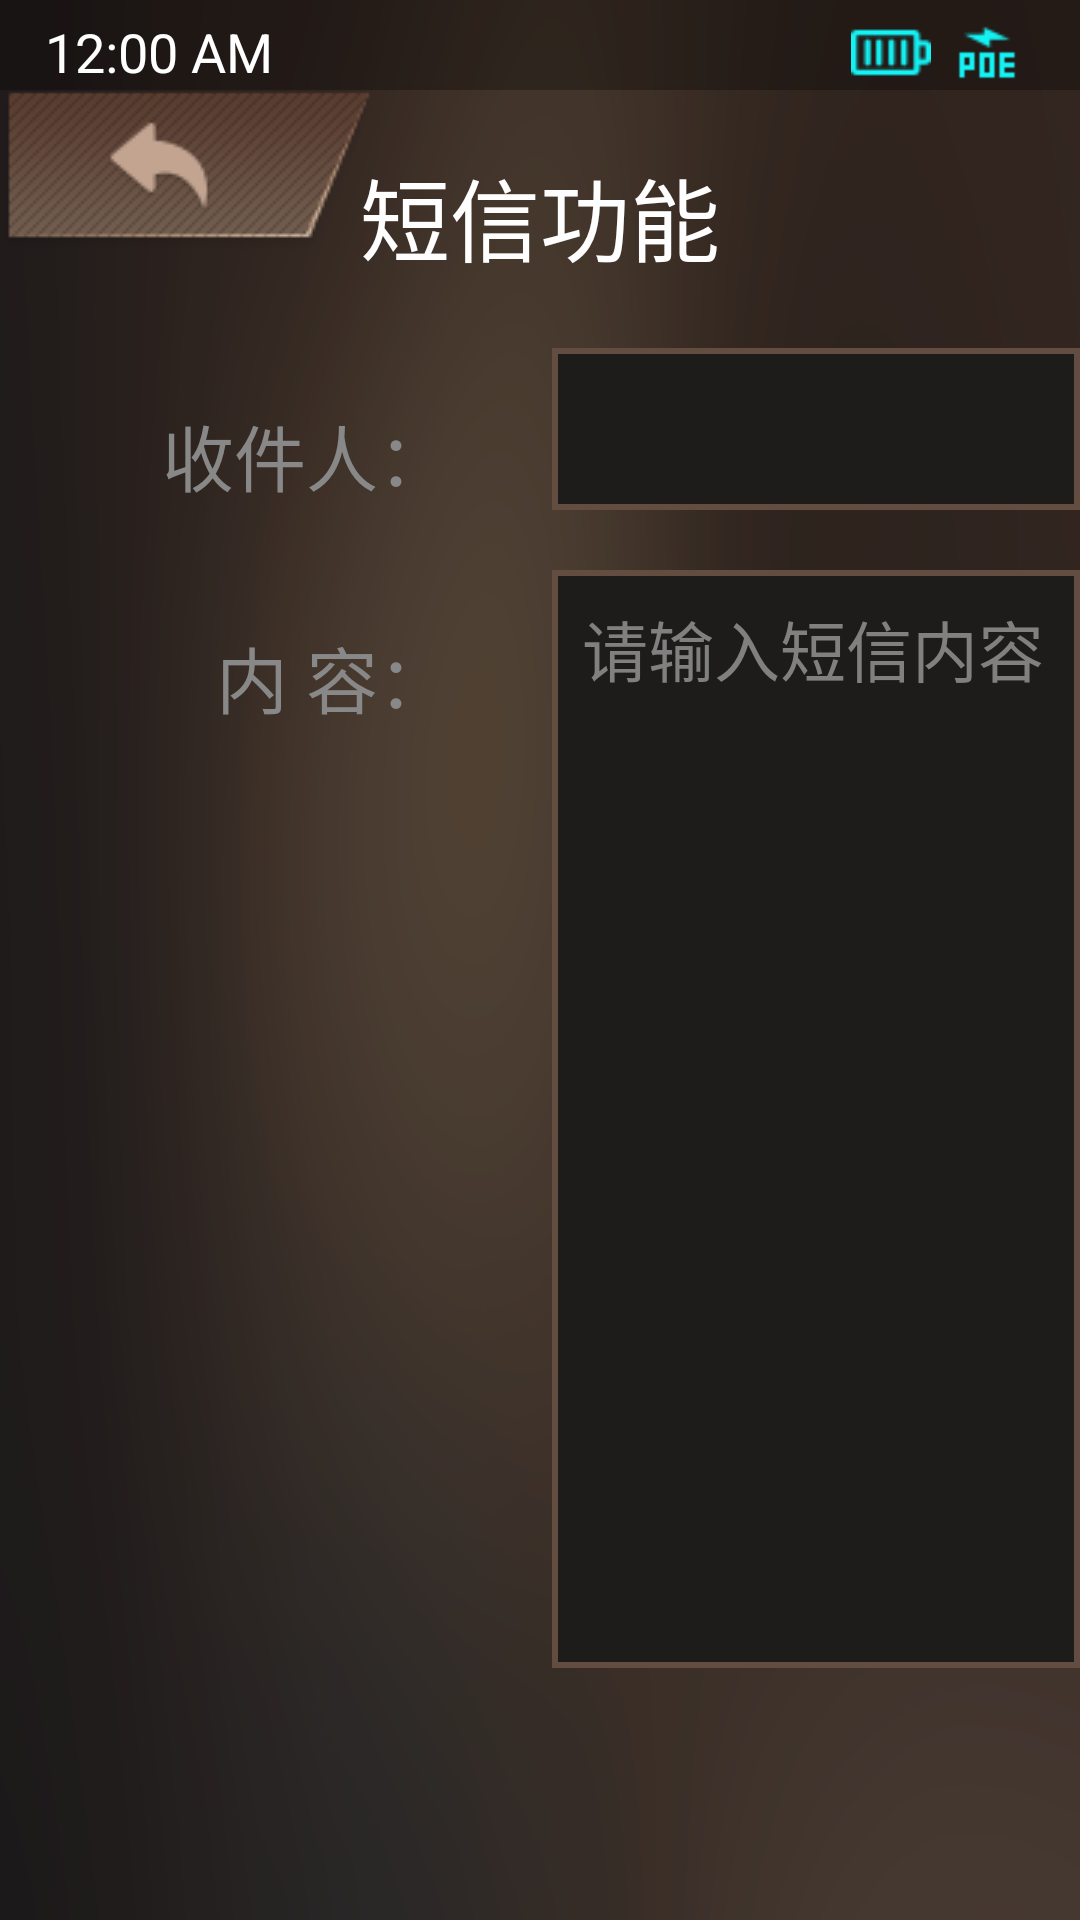

Layout XML and referenced resources for this Android screen:
<!-- AndroidManifest.xml: application theme AppTheme -->
<!-- res/layout/activity_sms.xml -->
<?xml version="1.0" encoding="utf-8"?>
<RelativeLayout xmlns:android="http://schemas.android.com/apk/res/android"
    xmlns:tools="http://schemas.android.com/tools"
    tools:context="com.itc.ts8209a.activity.SmsActivity"
    style="@style/activity">

    <TextView
        style="@style/page_title"
        android:text="短信功能"
        />

    <ImageButton
        android:id="@+id/sms_msg_record_btn"
        android:layout_width="140dp"
        android:layout_height="38dp"
        android:layout_marginLeft="876dp"
        android:layout_marginTop="38dp"
        android:src="@drawable/ico_lsjl_n"
        android:scaleType="fitStart"
        android:padding="3dp"
        android:background="@drawable/btn_edit_save"
        android:contentDescription="@string/app_name"/>

    <TextView
        android:id="@+id/sms_msg_record_tv"
        android:layout_width="wrap_content"
        android:layout_height="38dp"
        android:layout_marginRight="10dp"
        android:layout_alignRight="@id/sms_msg_record_btn"
        android:layout_alignTop="@id/sms_msg_record_btn"
        android:gravity="center"
        android:textColor="#CCCCCC"
        android:textSize="20sp"
        android:text="@string/sms_record"/>

    <ScrollView
        android:id="@+id/sms_receive_content_sv"
        android:layout_width="800dp"
        android:layout_height="388dp"
        android:layout_centerHorizontal="true"
        android:layout_marginTop="136dp"
        android:background="@drawable/bg_1e1b1b_s"
        android:visibility="gone" >

        <LinearLayout
            android:id="@+id/sms_receive_content_lay"
            android:layout_width="match_parent"
            android:layout_height="wrap_content"
            android:orientation="vertical"
            android:padding="10dp">

        </LinearLayout>
    </ScrollView>

    <RelativeLayout
        android:id="@+id/sms_edit_send_lay"
        android:layout_width="892dp"
        android:layout_height="wrap_content"
        android:layout_marginLeft="54dp"
        android:layout_marginTop="116dp"
        android:visibility="visible">

        <TextView
            android:id="@+id/sms_choice_addressee_tv"
            android:layout_width="wrap_content"
            android:layout_height="wrap_content"
            android:layout_marginTop="18dp"
            android:text="@string/addressee"
            android:textColor="#888888"
            android:textSize="24sp" />

        <TextView
            android:layout_width="wrap_content"
            android:layout_height="wrap_content"
            android:layout_marginTop="92dp"
            android:text="@string/sms_content"
            android:layout_alignRight="@id/sms_choice_addressee_tv"
            android:textColor="#888888"
            android:textSize="24sp" />

        <HorizontalScrollView
            android:layout_width="624dp"
            android:layout_height="54dp"
            android:layout_marginLeft="130dp"
            android:background="@drawable/bg_1e1b1b_s" >

            <LinearLayout
                android:id="@+id/sms_addressee_lay"
                android:layout_width="wrap_content"
                android:layout_height="match_parent"
                android:gravity="center_vertical|left"
                android:orientation="horizontal"
                android:paddingBottom="5dp"
                android:paddingTop="5dp" >
            </LinearLayout>
        </HorizontalScrollView>

        <EditText
            android:id="@+id/sms_content_et"
            android:layout_width="624dp"
            android:layout_height="366dp"
            android:layout_marginLeft="130dp"
            android:layout_marginTop="74dp"
            android:background="@drawable/bg_1e1b1b_s"
            android:gravity="top|left"
            android:hint="@string/please_input_sms_content"
            android:maxLength="80"
            android:padding="10dp"
            android:textColor="#FFFFFF"
            android:textSize="22sp" />

        <Button
            android:id="@+id/sms_choice_addressee_btn"
            android:layout_width="120dp"
            android:layout_height="54dp"
            android:layout_marginLeft="772dp"
            android:background="@drawable/btn_sms_func"
            android:text="@string/choice"
            android:textColor="#FFFFFF"
            android:textSize="22sp"/>

        <ImageButton
            android:id="@+id/sms_send_btn"
            android:layout_width="120dp"
            android:layout_height="366dp"
            android:layout_marginTop="74dp"
            android:layout_marginLeft="772dp"
            android:src="@drawable/ico_fasong_n"
            android:background="@drawable/btn_sms_func"
            android:paddingBottom="32dp"
            android:contentDescription="@string/app_name"/>

        <TextView
            android:layout_width="120dp"
            android:layout_height="wrap_content"
            android:gravity="center"
            android:layout_marginBottom="108dp"
            android:text="@string/send"
            android:textColor="#FFFFFF"
            android:textSize="22sp"
            android:layout_alignLeft="@id/sms_send_btn"
            android:layout_alignBottom="@id/sms_send_btn"/>

    </RelativeLayout>

    <include layout="@layout/inc_status_bar"/>
    <include layout="@layout/inc_return_button"/>
    <include layout="@layout/inc_prompt_box" />
</RelativeLayout>
<!-- res/layout/inc_status_bar.xml (included above) -->
<?xml version="1.0" encoding="utf-8"?>
<RelativeLayout xmlns:android="http://schemas.android.com/apk/res/android"
    android:layout_width="match_parent"
    android:layout_height="30dp"
    android:background="#4C000000"
    android:paddingTop="5dp"
    android:id="@+id/stabar_lay">


    <TextClock
        style="@style/status_bar"
        android:id="@+id/stabar_clock_tc"
        android:layout_alignParentLeft="true"
        android:layout_marginLeft="15dp"
        android:format24Hour="yyyy-MM-dd  EE  HH:mm"/>

    <TextView
        android:id="@+id/stabar_prompt_tv"
        style="@style/status_bar"
        android:visibility="gone"
        android:layout_centerHorizontal="true"/>

    <LinearLayout
        android:layout_width="wrap_content"
        android:layout_height="match_parent"
        android:orientation="horizontal"
        android:gravity="right|center_vertical"
        android:layout_marginRight="15dp"
        android:layout_alignParentRight="true">

        <ImageView
            android:id="@+id/stabar_network_iv"
            style="@style/status_icon_view"
            android:src="@drawable/ico_fwq_n"
            android:contentDescription="@string/app_name"/>

        <ImageView
            android:id="@+id/stabar_ether_net_iv"
            style="@style/status_icon_view"
            android:src="@drawable/ico_wx_n"
            android:contentDescription="@string/app_name"/>

        <ImageView
            android:id="@+id/stabar_wifi_iv"
            style="@style/status_icon_view"
            android:src="@drawable/iv_wifi_level_list"
            android:contentDescription="@string/app_name" />

        <ImageView
            android:id="@+id/stabar_batlevel_iv"
            style="@style/imageview"
            android:src="@drawable/iv_battery_level_list"
            android:contentDescription="@string/app_name"/>

        <ImageView
            android:id="@+id/stabar_poe_power_iv"
            style="@style/imageview"
            android:src="@drawable/poe"
            android:contentDescription="@string/app_name"/>

        <TextView
            android:id="@+id/stabar_batlevel_tv"
            style="@style/status_bar"/>


    </LinearLayout>





</RelativeLayout>
<!-- res/layout/inc_return_button.xml (included above) -->
<?xml version="1.0" encoding="utf-8"?>
<Button xmlns:android="http://schemas.android.com/apk/res/android"
    android:id="@+id/return_btn"
    style="@style/return_button" />
<!-- res/layout/inc_prompt_box.xml (included above) -->
<?xml version="1.0" encoding="utf-8"?>
<LinearLayout xmlns:android="http://schemas.android.com/apk/res/android"
    android:layout_width="wrap_content"
    android:layout_height="wrap_content"
    android:layout_alignParentTop="true"
    android:layout_centerHorizontal="true"
    android:paddingLeft="50dp"
    android:paddingRight="50dp"
    android:paddingTop="15dp"
    android:paddingBottom="15dp"
    android:layout_marginLeft="125dp"
    android:layout_marginRight="125dp"
    android:background="@drawable/bg_prompt_box"
    android:gravity="center"
    android:visibility="gone"
    android:id="@+id/prompt_box_lay"
    android:orientation="vertical">



</LinearLayout> 
<!-- resources referenced by this layout -->
<resources>
  <!-- drawable bg_1e1b1b_s (drawable) -->
  <?xml version="1.0" encoding="utf-8"?>
  <selector xmlns:android="http://schemas.android.com/apk/res/android">
      <item>
          <shape>
              <solid android:color="#1E1B1B" />
              <stroke android:width="2dp" android:color="#634d41"/>
          </shape>
      </item>
  </selector>
  <!-- drawable bg_prompt_box (drawable) -->
  <?xml version="1.0" encoding="utf-8"?>
  <selector xmlns:android="http://schemas.android.com/apk/res/android">
      <item>
          <shape android:shape="rectangle">
              <corners android:topLeftRadius="0dp" android:topRightRadius="0dp" android:bottomLeftRadius="10dp" android:bottomRightRadius="10dp" />
  			<solid android:color="#CC000000" />
          </shape>
      </item>
  </selector>
  <!-- drawable iv_wifi_level_list (drawable) -->
  <?xml version="1.0" encoding="utf-8"?>
  <level-list xmlns:android="http://schemas.android.com/apk/res/android">
  
      <item
          android:drawable="@drawable/ico_wifi_n"
          android:maxLevel="0" />
  
      <item
          android:drawable="@drawable/ico_wifi1_n"
          android:maxLevel="1" />
  
      <item
          android:drawable="@drawable/ico_wifi2_n"
          android:maxLevel="2" />
  
      <item
          android:drawable="@drawable/ico_wifi3_n"
          android:maxLevel="3" />
  
  </level-list>
  <string name="addressee">收件人：</string>
  <string name="app_name">TS8209A</string>
  <string name="choice">选 择</string>
  <string name="please_input_sms_content">请输入短信内容</string>
  <string name="send">发 送</string>
  <string name="sms_content">内   容：</string>
  <string name="sms_record">消息记录</string>
  <style name="activity">
          <item name="android:layout_width">match_parent</item>
          <item name="android:layout_height">match_parent</item>
          <item name="android:background">@drawable/background_img</item>
      </style>
  <style name="imageview">
          <item name="android:layout_width">wrap_content</item>
          <item name="android:layout_height">wrap_content</item>
      </style>
  <style name="page_title" parent="text">
          <item name="android:textColor">#FFFEFE</item>
          <item name="android:textSize">30sp</item>
          <item name="android:layout_centerHorizontal">true</item>
          <item name="android:layout_marginTop">50dp</item>
      </style>
  <style name="return_button" parent="button">
          <item name="android:background">@drawable/btn_return</item>
          <item name="android:layout_marginTop">30dp</item>
      </style>
  <style name="status_bar" parent="text">
          <item name="android:gravity">center</item>
          <item name="android:textColor">#FFFFFF</item>
          <item name="android:textSize">18sp</item>
      </style>
  <style name="status_icon_view" parent="imageview">
          <item name="android:layout_marginRight">15dp</item>
          <item name="android:visibility">gone</item>
      </style>
  <style name="AppTheme" parent="android:Theme.Holo.Light.NoActionBar">
          
      </style>
  <style name="text">
          <item name="android:layout_width">wrap_content</item>
          <item name="android:layout_height">wrap_content</item>
      </style>
  <style name="button">
          <item name="android:layout_width">wrap_content</item>
          <item name="android:layout_height">wrap_content</item>
      </style>
  <!-- drawable btn_return (drawable) -->
  <?xml version="1.0" encoding="utf-8"?>
  <selector xmlns:android="http://schemas.android.com/apk/res/android">
      <item
          android:state_pressed="true"
          android:drawable="@drawable/ico_fanhui_h"/>
  
      <item android:drawable="@drawable/ico_fanhui_n"/>
  </selector>
</resources>
